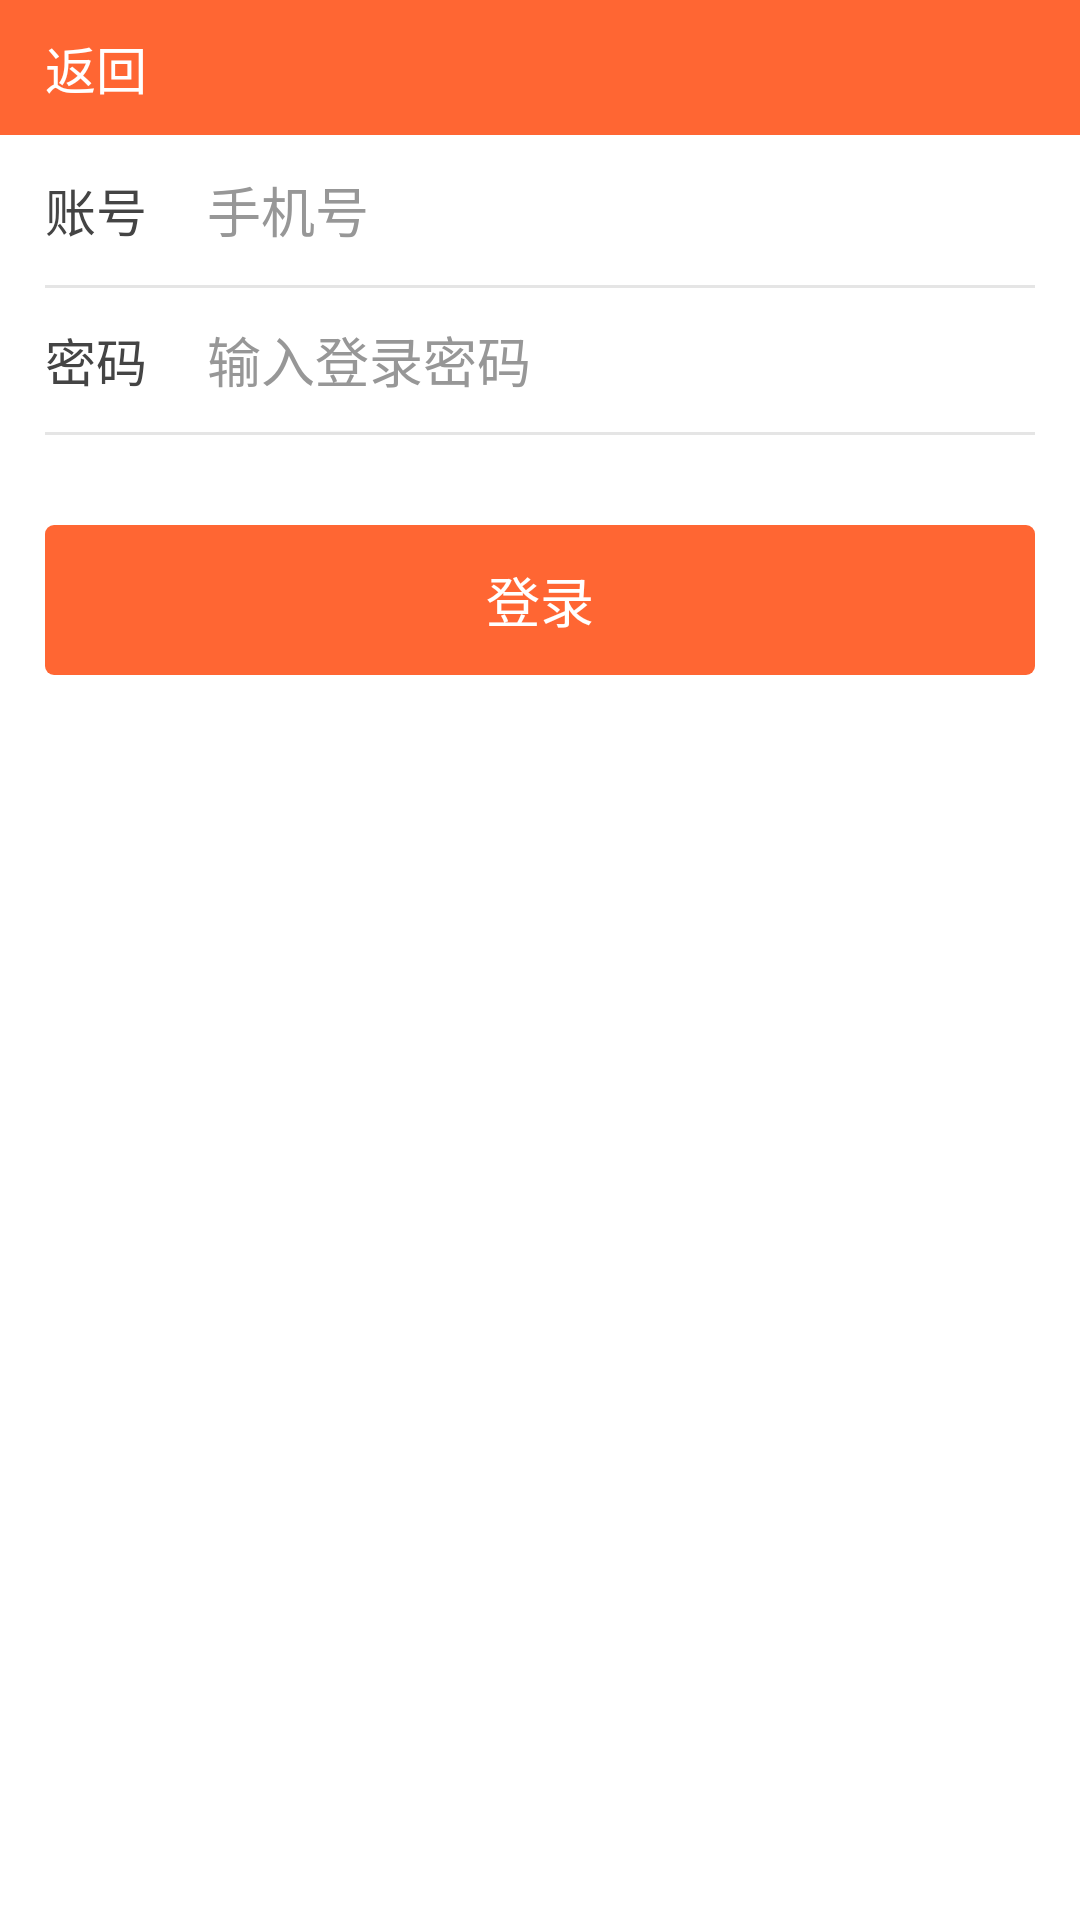

This screen was rendered from an Android layout file. Write that file and the resources it references.
<!-- AndroidManifest.xml: application theme AppTheme -->
<!-- res/layout/activity_main.xml -->
<?xml version="1.0" encoding="utf-8"?>
<LinearLayout xmlns:android="http://schemas.android.com/apk/res/android"
    xmlns:tools="http://schemas.android.com/tools"
    android:id="@+id/activity_main"
    android:layout_width="match_parent"
    android:layout_height="match_parent"
    android:background="#ffffff"
    android:orientation="vertical"
    tools:context="com.hsy.directseeding.activity.MainActivity">


    <include layout="@layout/tab_title" />

    <LinearLayout
        android:layout_width="match_parent"
        android:layout_height="50dp"
        android:gravity="center_vertical">

        <TextView
            android:layout_width="wrap_content"
            android:layout_height="wrap_content"
            android:layout_marginLeft="15dp"
            android:text="账号"
            android:textColor="@color/black_44"
            android:textSize="17sp" />

        <EditText
            android:layout_width="match_parent"
            android:layout_height="wrap_content"
            android:layout_marginLeft="20dp"
            android:background="@null"
            android:hint="手机号"
            android:inputType="phone"
            android:maxLength="11"
            android:singleLine="true"
            android:textColorHint="#979797" />


    </LinearLayout>

    <View
        android:layout_width="match_parent"
        android:layout_height="1dp"
        android:layout_marginLeft="15dp"
        android:layout_marginRight="15dp"
        android:background="#e5e5e5" />

    <RelativeLayout
        android:layout_width="match_parent"
        android:layout_height="48dp">

        <LinearLayout
            android:layout_width="match_parent"
            android:layout_height="match_parent"
            android:gravity="center_vertical">


            <TextView
                android:layout_width="wrap_content"
                android:layout_height="wrap_content"
                android:layout_marginLeft="15dp"
                android:text="密码"
                android:textColor="@color/black_44"
                android:textSize="17sp" />

            <EditText
                android:id="@+id/password"
                android:layout_width="match_parent"
                android:layout_height="wrap_content"
                android:layout_marginLeft="20dp"
                android:background="@null"
                android:hint="输入登录密码"
                android:inputType="textPassword"
                android:maxLength="18"
                android:singleLine="true"
                android:textColorHint="#979797" />

        </LinearLayout>


        <ImageView
            android:id="@+id/visibility_pw"
            android:layout_width="wrap_content"
            android:layout_height="wrap_content"
            android:layout_alignParentRight="true"
            android:layout_centerVertical="true"
            android:layout_marginRight="15dp"
            android:src="@mipmap/ic_launcher" />

    </RelativeLayout>

    <View
        android:layout_width="match_parent"
        android:layout_height="1dp"
        android:layout_marginLeft="15dp"
        android:layout_marginRight="15dp"
        android:background="#e5e5e5" />


    <TextView
        android:id="@+id/login_text"
        android:layout_width="match_parent"
        android:layout_height="50dp"
        android:layout_marginLeft="15dp"
        android:layout_marginRight="15dp"
        android:layout_marginTop="30dp"
        android:background="@drawable/selector_btn"
        android:gravity="center"
        android:text="登录"
        android:textColor="@android:color/white"
        android:textSize="18sp" />

</LinearLayout>
<!-- res/layout/tab_title.xml (included above) -->
<?xml version="1.0" encoding="utf-8"?>
<RelativeLayout xmlns:android="http://schemas.android.com/apk/res/android"
    android:layout_width="match_parent"
    android:layout_height="45dp"
    android:background="@color/red_ff6">

    <LinearLayout
        android:layout_width="match_parent"
        android:layout_height="match_parent">

        <LinearLayout
            android:id="@+id/title_back"
            android:layout_width="0px"
            android:layout_height="match_parent"
            android:layout_weight="2"
            android:gravity="center_vertical">

            <ImageView
                android:layout_width="wrap_content"
                android:layout_height="wrap_content"
                android:layout_marginLeft="12dp"
                android:src="@mipmap/icn_back" />

            <TextView
                android:layout_width="wrap_content"
                android:layout_height="wrap_content"
                android:layout_marginLeft="3dp"
                android:clickable="true"
                android:ellipsize="end"
                android:singleLine="true"
                android:text="返回"
                android:textColor="#ffffff"
                android:textSize="17sp" />

        </LinearLayout>

        <LinearLayout
            android:layout_width="0px"
            android:layout_height="match_parent"
            android:layout_weight="6"
            android:gravity="center"
            android:orientation="vertical">

            <TextView
                android:id="@+id/title_text"
                android:layout_width="wrap_content"
                android:layout_height="wrap_content"
                android:ellipsize="end"
                android:singleLine="true"
                android:textColor="#ffffff"
                android:textSize="17sp" />

        </LinearLayout>

        <LinearLayout
            android:layout_width="0px"
            android:layout_height="match_parent"
            android:layout_weight="2"
            android:gravity="center_vertical|right">

            <ImageView
                android:layout_width="wrap_content"
                android:layout_height="wrap_content"
                android:layout_marginRight="15dp"
                android:visibility="gone" />

            <TextView
                android:id="@+id/title_right_text"
                android:layout_width="wrap_content"
                android:layout_height="wrap_content"
                android:layout_marginRight="15dp"
                android:clickable="true"
                android:ellipsize="end"
                android:singleLine="true"
                android:text="保存"
                android:textColor="#ffffff"
                android:textSize="17sp"
                android:visibility="gone" />

        </LinearLayout>

    </LinearLayout>

</RelativeLayout>
<!-- resources referenced by this layout -->
<resources>
  <color name="black_44">#444444</color>
  <color name="red_ff6">#ff6633</color>
  <!-- drawable selector_btn (drawable) -->
  <?xml version="1.0" encoding="utf-8"?>
  <shape xmlns:android="http://schemas.android.com/apk/res/android"
      android:shape="rectangle">
  
      <solid android:color="@color/red_ff6" />
      <corners android:radius="3dp" />
  
  </shape>
  <style name="AppTheme" parent="Theme.AppCompat.Light.NoActionBar">
          
          <item name="colorPrimary">@color/colorPrimary</item>
          <item name="colorPrimaryDark">@color/colorPrimaryDark</item>
          <item name="colorAccent">@color/colorAccent</item>
      </style>
  <color name="colorPrimary">#3F51B5</color>
  <color name="colorPrimaryDark">#303F9F</color>
  <color name="colorAccent">#FF4081</color>
</resources>
